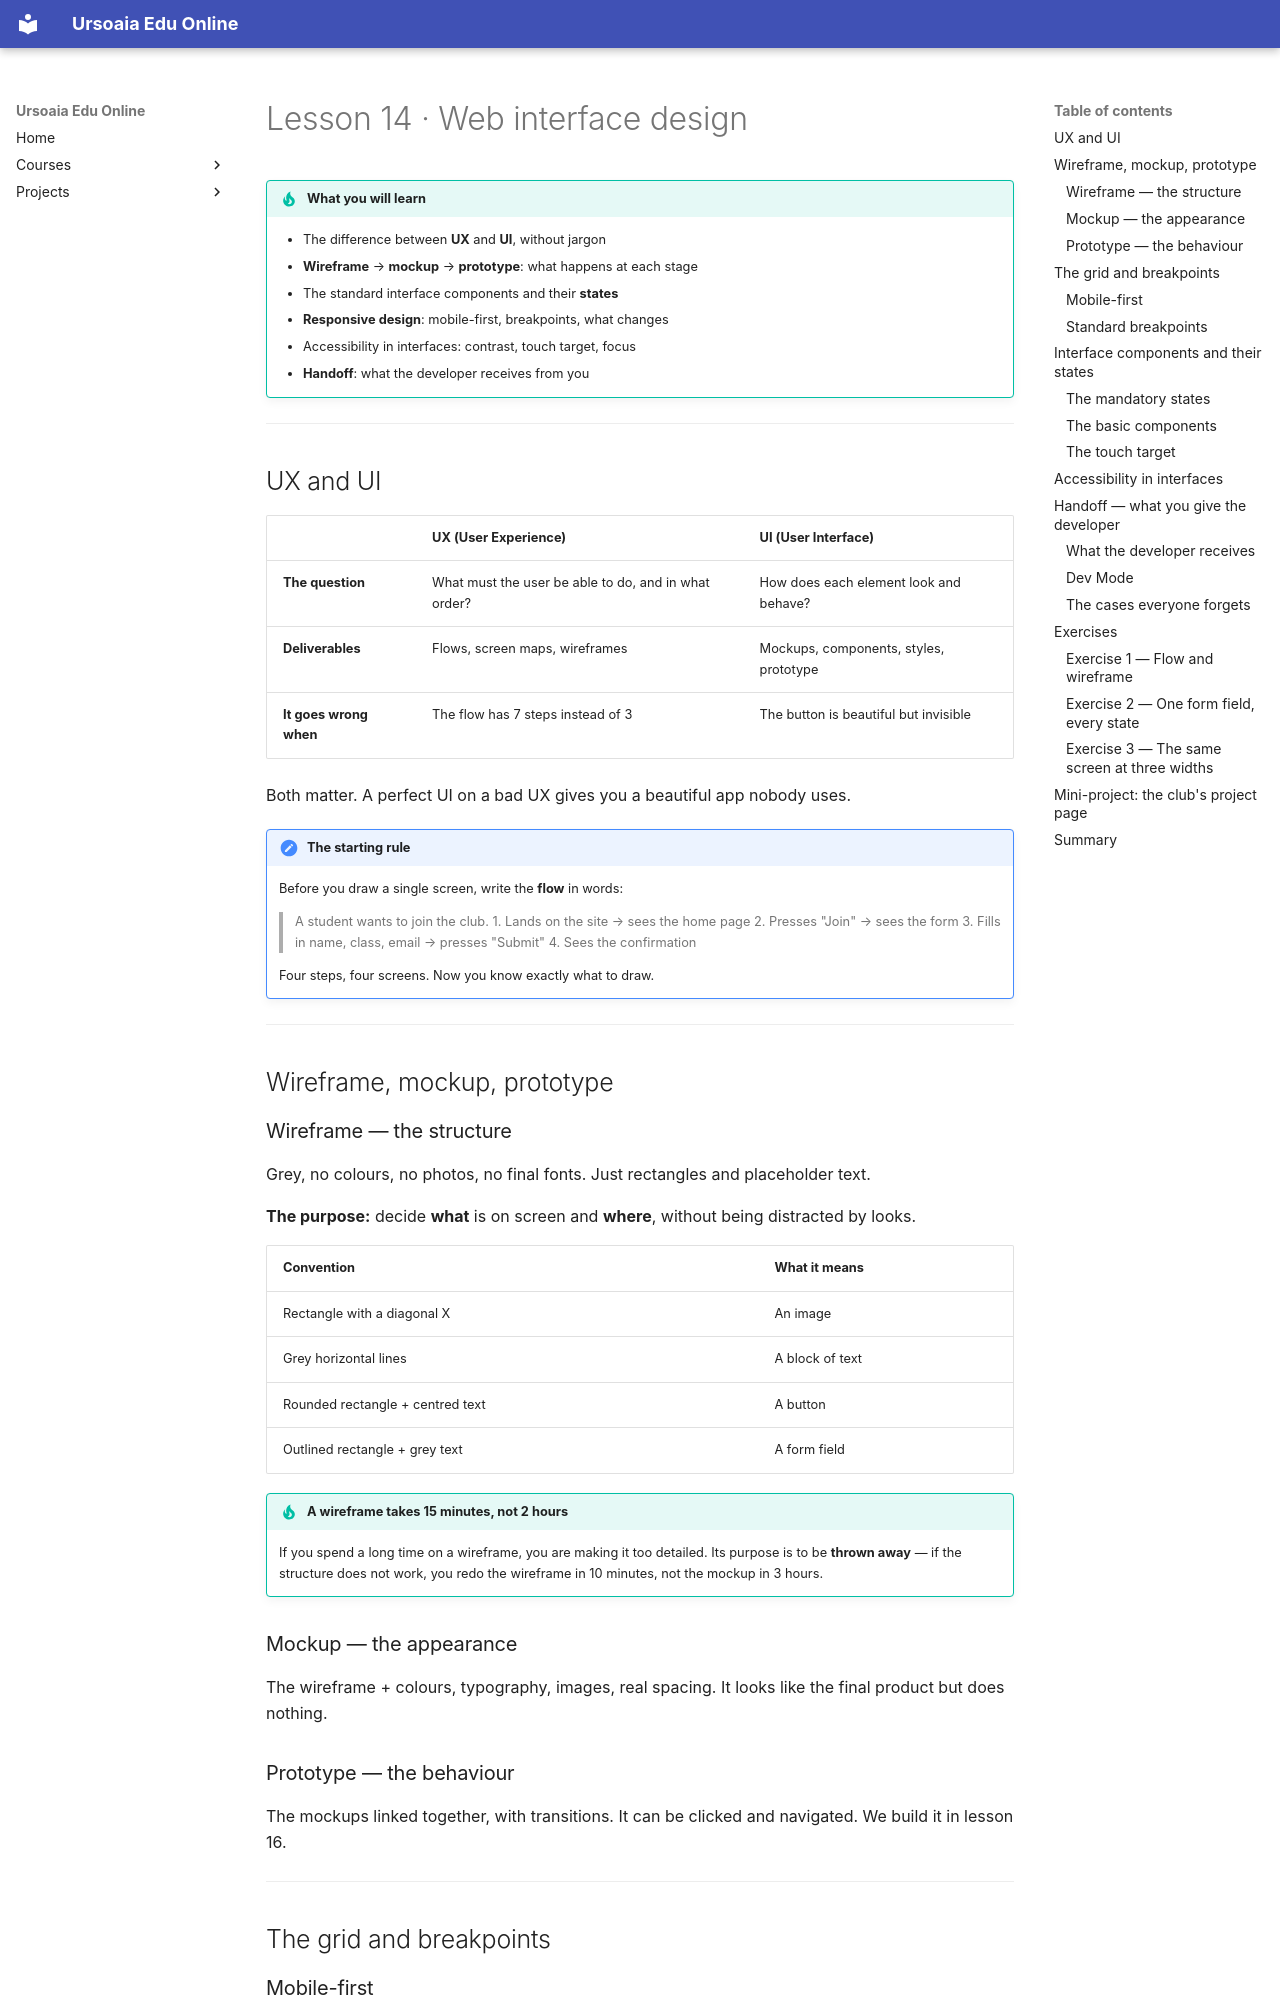

repository: ursoaia-edu/ursoaia-edu.online · page: courses/design-grafic/14-design-interfata-web.en/index.html · generator: mkdocs

---
lesson: 14
tags: [ui, ux, wireframe, mockup, responsive, handoff]
summary: From wireframe to mockup, interface components, responsive design and what you hand over to HTML and CSS.
---

# Lesson 14 · Web interface design

!!! tip "What you will learn"
    - The difference between **UX** and **UI**, without jargon
    - **Wireframe** → **mockup** → **prototype**: what happens at each stage
    - The standard interface components and their **states**
    - **Responsive design**: mobile-first, breakpoints, what changes
    - Accessibility in interfaces: contrast, touch target, focus
    - **Handoff**: what the developer receives from you

---

## UX and UI

| | UX (User Experience) | UI (User Interface) |
|---|----------------------|---------------------|
| **The question** | What must the user be able to do, and in what order? | How does each element look and behave? |
| **Deliverables** | Flows, screen maps, wireframes | Mockups, components, styles, prototype |
| **It goes wrong when** | The flow has 7 steps instead of 3 | The button is beautiful but invisible |

Both matter. A perfect UI on a bad UX gives you a beautiful app nobody uses.

!!! note "The starting rule"
    Before you draw a single screen, write the **flow** in words:

    > A student wants to join the club.
    > 1. Lands on the site → sees the home page
    > 2. Presses "Join" → sees the form
    > 3. Fills in name, class, email → presses "Submit"
    > 4. Sees the confirmation

    Four steps, four screens. Now you know exactly what to draw.

---

## Wireframe, mockup, prototype

### Wireframe — the structure

Grey, no colours, no photos, no final fonts. Just rectangles and placeholder text.

**The purpose:** decide **what** is on screen and **where**, without being distracted by looks.

| Convention | What it means |
|------------|---------------|
| Rectangle with a diagonal X | An image |
| Grey horizontal lines | A block of text |
| Rounded rectangle + centred text | A button |
| Outlined rectangle + grey text | A form field |

!!! tip "A wireframe takes 15 minutes, not 2 hours"
    If you spend a long time on a wireframe, you are making it too detailed. Its purpose is to be **thrown away** — if the structure does not work, you redo the wireframe in 10 minutes, not the mockup in 3 hours.

### Mockup — the appearance

The wireframe + colours, typography, images, real spacing. It looks like the final product but does nothing.

### Prototype — the behaviour

The mockups linked together, with transitions. It can be clicked and navigated. We build it in lesson 16.

---

## The grid and breakpoints
